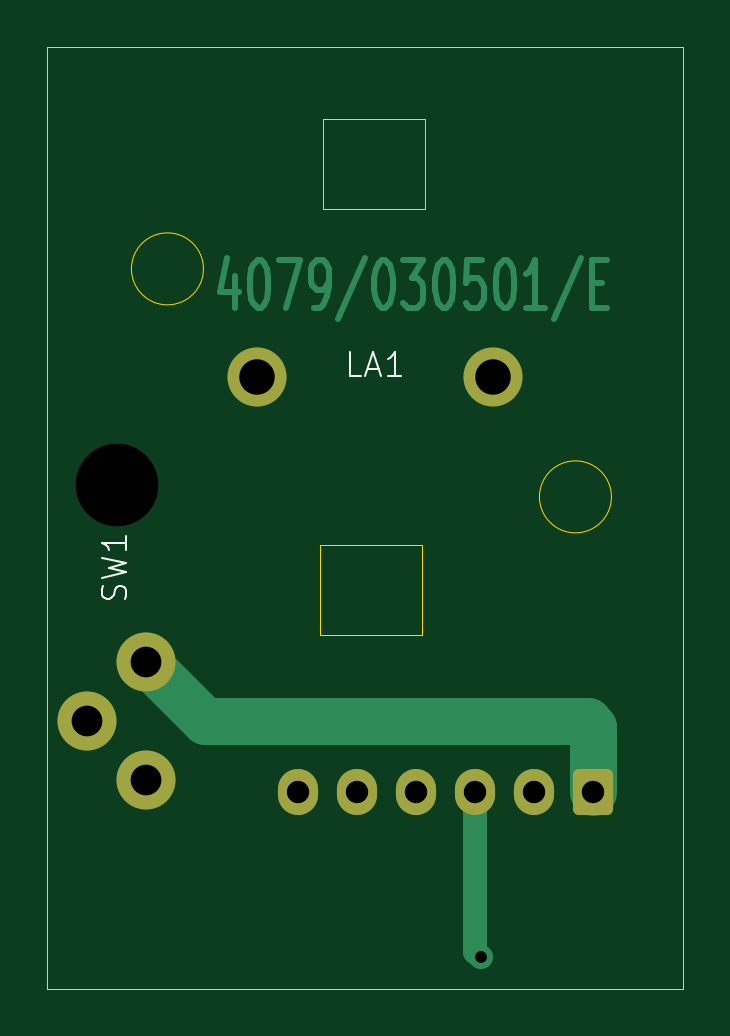
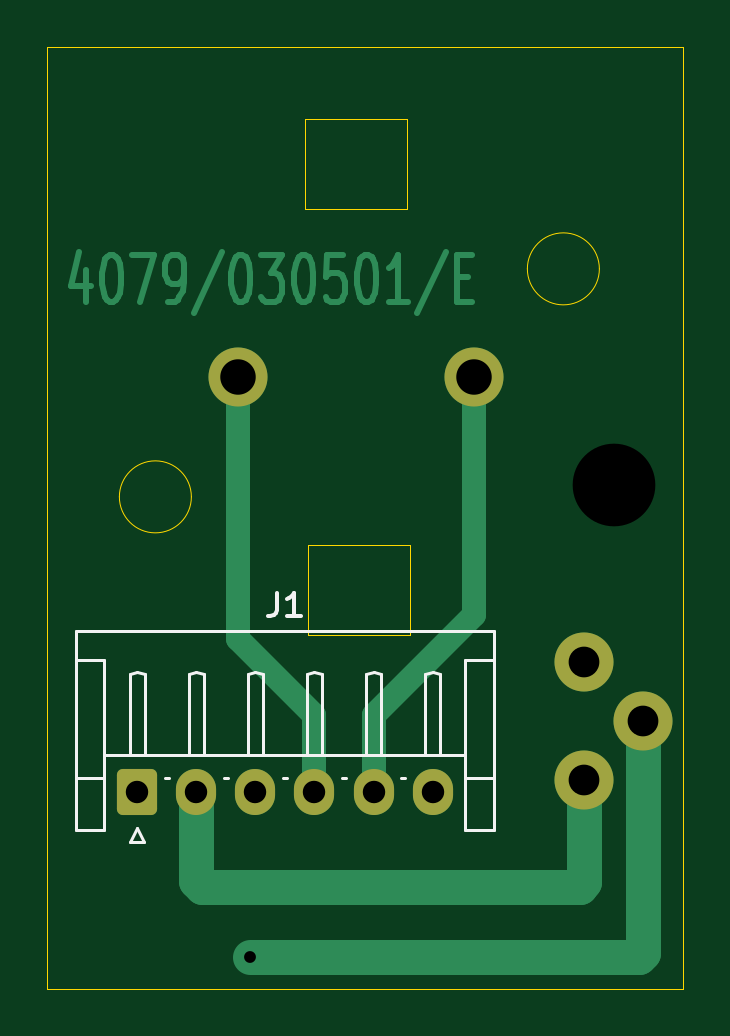
Circuit board: 9 layer files. Board 26.9 x 39.9 mm.
- bottom_copper: Tasterplatine-CuBottom.gbr (10068 bytes)
- top_copper: Tasterplatine-CuTop.gbr (9638 bytes)
- outline: Tasterplatine-EdgeCuts.gbr (1137 bytes)
- bottom_mask: Tasterplatine-MaskBottom.gbr (1487 bytes)
- top_mask: Tasterplatine-MaskTop.gbr (1487 bytes)
- drill: Tasterplatine-NPTH.drl (346 bytes)
- drill: Tasterplatine-PTH.drl (689 bytes)
- bottom_silk: Tasterplatine-SilkBottom.gbr (4826 bytes)
- top_silk: Tasterplatine-SilkTop.gbr (3345 bytes)

=== bottom_copper: Tasterplatine-CuBottom.gbr (10068 bytes, source omitted) ===
=== top_copper: Tasterplatine-CuTop.gbr (9638 bytes, source omitted) ===
=== outline: Tasterplatine-EdgeCuts.gbr ===
%TF.GenerationSoftware,KiCad,Pcbnew,9.0.0*%
%TF.CreationDate,2025-03-13T20:31:58+01:00*%
%TF.ProjectId,Tasterplatine,54617374-6572-4706-9c61-74696e652e6b,1*%
%TF.SameCoordinates,Original*%
%TF.FileFunction,Profile,NP*%
%FSLAX46Y46*%
G04 Gerber Fmt 4.6, Leading zero omitted, Abs format (unit mm)*
G04 Created by KiCad (PCBNEW 9.0.0) date 2025-03-13 20:31:58*
%MOMM*%
%LPD*%
G01*
G04 APERTURE LIST*
%TA.AperFunction,Profile*%
%ADD10C,0.050000*%
%TD*%
G04 APERTURE END LIST*
D10*
X49252000Y-56348000D02*
G75*
G02*
X46204000Y-56348000I-1524000J0D01*
G01*
X46204000Y-56348000D02*
G75*
G02*
X49252000Y-56348000I1524000J0D01*
G01*
X54205000Y-68032000D02*
X58523000Y-68032000D01*
X58523000Y-71842000D01*
X54205000Y-71842000D01*
X54205000Y-68032000D01*
X54332000Y-49998000D02*
X58650000Y-49998000D01*
X58650000Y-53808000D01*
X54332000Y-53808000D01*
X54332000Y-49998000D01*
X42648000Y-46950000D02*
X69572000Y-46950000D01*
X69572000Y-86828000D01*
X42648000Y-86828000D01*
X42648000Y-46950000D01*
X66524000Y-66000000D02*
G75*
G02*
X63476000Y-66000000I-1524000J0D01*
G01*
X63476000Y-66000000D02*
G75*
G02*
X66524000Y-66000000I1524000J0D01*
G01*
M02*

=== bottom_mask: Tasterplatine-MaskBottom.gbr (1487 bytes, source withheld) ===
=== top_mask: Tasterplatine-MaskTop.gbr (1487 bytes, source withheld) ===
=== drill: Tasterplatine-NPTH.drl ===
M48
; DRILL file {KiCad 9.0.0} date 2025-03-13T20:31:58+0100
; FORMAT={-:-/ absolute / inch / decimal}
; #@! TF.CreationDate,2025-03-13T20:31:58+01:00
; #@! TF.GenerationSoftware,Kicad,Pcbnew,9.0.0
; #@! TF.FileFunction,NonPlated,1,2,NPTH
FMAT,2
INCH
; #@! TA.AperFunction,NonPlated,NPTH,ComponentDrill
T1C0.1378
%
G90
G05
T1
X1.7948Y-2.5787
M30

=== drill: Tasterplatine-PTH.drl ===
M48
; DRILL file {KiCad 9.0.0} date 2025-03-13T20:31:58+0100
; FORMAT={-:-/ absolute / inch / decimal}
; #@! TF.CreationDate,2025-03-13T20:31:58+01:00
; #@! TF.GenerationSoftware,Kicad,Pcbnew,9.0.0
; #@! TF.FileFunction,Plated,1,2,PTH
FMAT,2
INCH
; #@! TA.AperFunction,Plated,PTH,ViaDrill
T1C0.0197
; #@! TA.AperFunction,Plated,PTH,ComponentDrill
T2C0.0374
; #@! TA.AperFunction,Plated,PTH,ComponentDrill
T3C0.0512
; #@! TA.AperFunction,Plated,PTH,ComponentDrill
T4C0.0591
%
G90
G05
T1
X2.4021Y-3.3661
T2
X2.097Y-3.0906
X2.1954Y-3.0906
X2.2939Y-3.0906
X2.3923Y-3.0906
X2.4907Y-3.0906
X2.5891Y-3.0906
T3
X1.7456Y-2.9724
X1.8441Y-2.874
X1.8441Y-3.0709
T4
X2.0281Y-2.3984
X2.4218Y-2.3984
M30

=== bottom_silk: Tasterplatine-SilkBottom.gbr ===
%TF.GenerationSoftware,KiCad,Pcbnew,9.0.0*%
%TF.CreationDate,2025-03-13T20:31:58+01:00*%
%TF.ProjectId,Tasterplatine,54617374-6572-4706-9c61-74696e652e6b,1*%
%TF.SameCoordinates,Original*%
%TF.FileFunction,Legend,Bot*%
%TF.FilePolarity,Positive*%
%FSLAX46Y46*%
G04 Gerber Fmt 4.6, Leading zero omitted, Abs format (unit mm)*
G04 Created by KiCad (PCBNEW 9.0.0) date 2025-03-13 20:31:58*
%MOMM*%
%LPD*%
G01*
G04 APERTURE LIST*
G04 Aperture macros list*
%AMRoundRect*
0 Rectangle with rounded corners*
0 $1 Rounding radius*
0 $2 $3 $4 $5 $6 $7 $8 $9 X,Y pos of 4 corners*
0 Add a 4 corners polygon primitive as box body*
4,1,4,$2,$3,$4,$5,$6,$7,$8,$9,$2,$3,0*
0 Add four circle primitives for the rounded corners*
1,1,$1+$1,$2,$3*
1,1,$1+$1,$4,$5*
1,1,$1+$1,$6,$7*
1,1,$1+$1,$8,$9*
0 Add four rect primitives between the rounded corners*
20,1,$1+$1,$2,$3,$4,$5,0*
20,1,$1+$1,$4,$5,$6,$7,0*
20,1,$1+$1,$6,$7,$8,$9,0*
20,1,$1+$1,$8,$9,$2,$3,0*%
G04 Aperture macros list end*
%ADD10C,0.150000*%
%ADD11C,0.120000*%
%ADD12C,2.500000*%
%ADD13RoundRect,0.250000X0.600000X0.725000X-0.600000X0.725000X-0.600000X-0.725000X0.600000X-0.725000X0*%
%ADD14O,1.700000X1.950000*%
G04 APERTURE END LIST*
D10*
X59847333Y-70054819D02*
X59847333Y-70769104D01*
X59847333Y-70769104D02*
X59894952Y-70911961D01*
X59894952Y-70911961D02*
X59990190Y-71007200D01*
X59990190Y-71007200D02*
X60133047Y-71054819D01*
X60133047Y-71054819D02*
X60228285Y-71054819D01*
X58847333Y-71054819D02*
X59418761Y-71054819D01*
X59133047Y-71054819D02*
X59133047Y-70054819D01*
X59133047Y-70054819D02*
X59228285Y-70197676D01*
X59228285Y-70197676D02*
X59323523Y-70292914D01*
X59323523Y-70292914D02*
X59418761Y-70340533D01*
D11*
%TO.C,J1*%
X50654000Y-71690000D02*
X50654000Y-80110000D01*
X50654000Y-72910000D02*
X51874000Y-72910000D01*
X50654000Y-80110000D02*
X51874000Y-80110000D01*
X51874000Y-72910000D02*
X51874000Y-77910000D01*
X51874000Y-77910000D02*
X50654000Y-77910000D01*
X51874000Y-80110000D02*
X51874000Y-77910000D01*
X52944000Y-73490000D02*
X52944000Y-76910000D01*
X52944000Y-76910000D02*
X53264000Y-76910000D01*
X53264000Y-73410000D02*
X52944000Y-73490000D01*
X53264000Y-76910000D02*
X53584000Y-76910000D01*
X53584000Y-73490000D02*
X53264000Y-73410000D01*
X53584000Y-76910000D02*
X53584000Y-73490000D01*
X54594000Y-77910000D02*
X54434000Y-77910000D01*
X55444000Y-73490000D02*
X55444000Y-76910000D01*
X55444000Y-76910000D02*
X55764000Y-76910000D01*
X55764000Y-73410000D02*
X55444000Y-73490000D01*
X55764000Y-76910000D02*
X56084000Y-76910000D01*
X56084000Y-73490000D02*
X55764000Y-73410000D01*
X56084000Y-76910000D02*
X56084000Y-73490000D01*
X57094000Y-77910000D02*
X56934000Y-77910000D01*
X57944000Y-73490000D02*
X57944000Y-76910000D01*
X57944000Y-76910000D02*
X58264000Y-76910000D01*
X58264000Y-73410000D02*
X57944000Y-73490000D01*
X58264000Y-76910000D02*
X58584000Y-76910000D01*
X58584000Y-73490000D02*
X58264000Y-73410000D01*
X58584000Y-76910000D02*
X58584000Y-73490000D01*
X59594000Y-77910000D02*
X59434000Y-77910000D01*
X60444000Y-73490000D02*
X60444000Y-76910000D01*
X60444000Y-76910000D02*
X60764000Y-76910000D01*
X60764000Y-73410000D02*
X60444000Y-73490000D01*
X60764000Y-76910000D02*
X61084000Y-76910000D01*
X61084000Y-73490000D02*
X60764000Y-73410000D01*
X61084000Y-76910000D02*
X61084000Y-73490000D01*
X62094000Y-77910000D02*
X61934000Y-77910000D01*
X62944000Y-73490000D02*
X62944000Y-76910000D01*
X62944000Y-76910000D02*
X63264000Y-76910000D01*
X63264000Y-73410000D02*
X62944000Y-73490000D01*
X63264000Y-76910000D02*
X63584000Y-76910000D01*
X63584000Y-73490000D02*
X63264000Y-73410000D01*
X63584000Y-76910000D02*
X63584000Y-73490000D01*
X64594000Y-77910000D02*
X64434000Y-77910000D01*
X65444000Y-73490000D02*
X65444000Y-76910000D01*
X65444000Y-76910000D02*
X65764000Y-76910000D01*
X65464000Y-80600000D02*
X65764000Y-80000000D01*
X65764000Y-73410000D02*
X65444000Y-73490000D01*
X65764000Y-76910000D02*
X66084000Y-76910000D01*
X65764000Y-80000000D02*
X66064000Y-80600000D01*
X66064000Y-80600000D02*
X65464000Y-80600000D01*
X66084000Y-73490000D02*
X65764000Y-73410000D01*
X66084000Y-76910000D02*
X66084000Y-73490000D01*
X67154000Y-72910000D02*
X67154000Y-77910000D01*
X67154000Y-76910000D02*
X51874000Y-76910000D01*
X67154000Y-77910000D02*
X67154000Y-80110000D01*
X67154000Y-77910000D02*
X68374000Y-77910000D01*
X67154000Y-80110000D02*
X68374000Y-80110000D01*
X68374000Y-71690000D02*
X50654000Y-71690000D01*
X68374000Y-72910000D02*
X67154000Y-72910000D01*
X68374000Y-80110000D02*
X68374000Y-71690000D01*
%TD*%
%LPC*%
D12*
%TO.C,LA1*%
X51514000Y-60920000D03*
X61514000Y-60920000D03*
%TD*%
%TO.C,SW1*%
X46839000Y-78000000D03*
X44339000Y-75500000D03*
X46839000Y-73000000D03*
%TD*%
D13*
%TO.C,J1*%
X65764000Y-78500000D03*
D14*
X63264000Y-78500000D03*
X60764000Y-78500000D03*
X58264000Y-78500000D03*
X55764000Y-78500000D03*
X53264000Y-78500000D03*
%TD*%
%LPD*%
M02*

=== top_silk: Tasterplatine-SilkTop.gbr (3345 bytes, source withheld) ===
